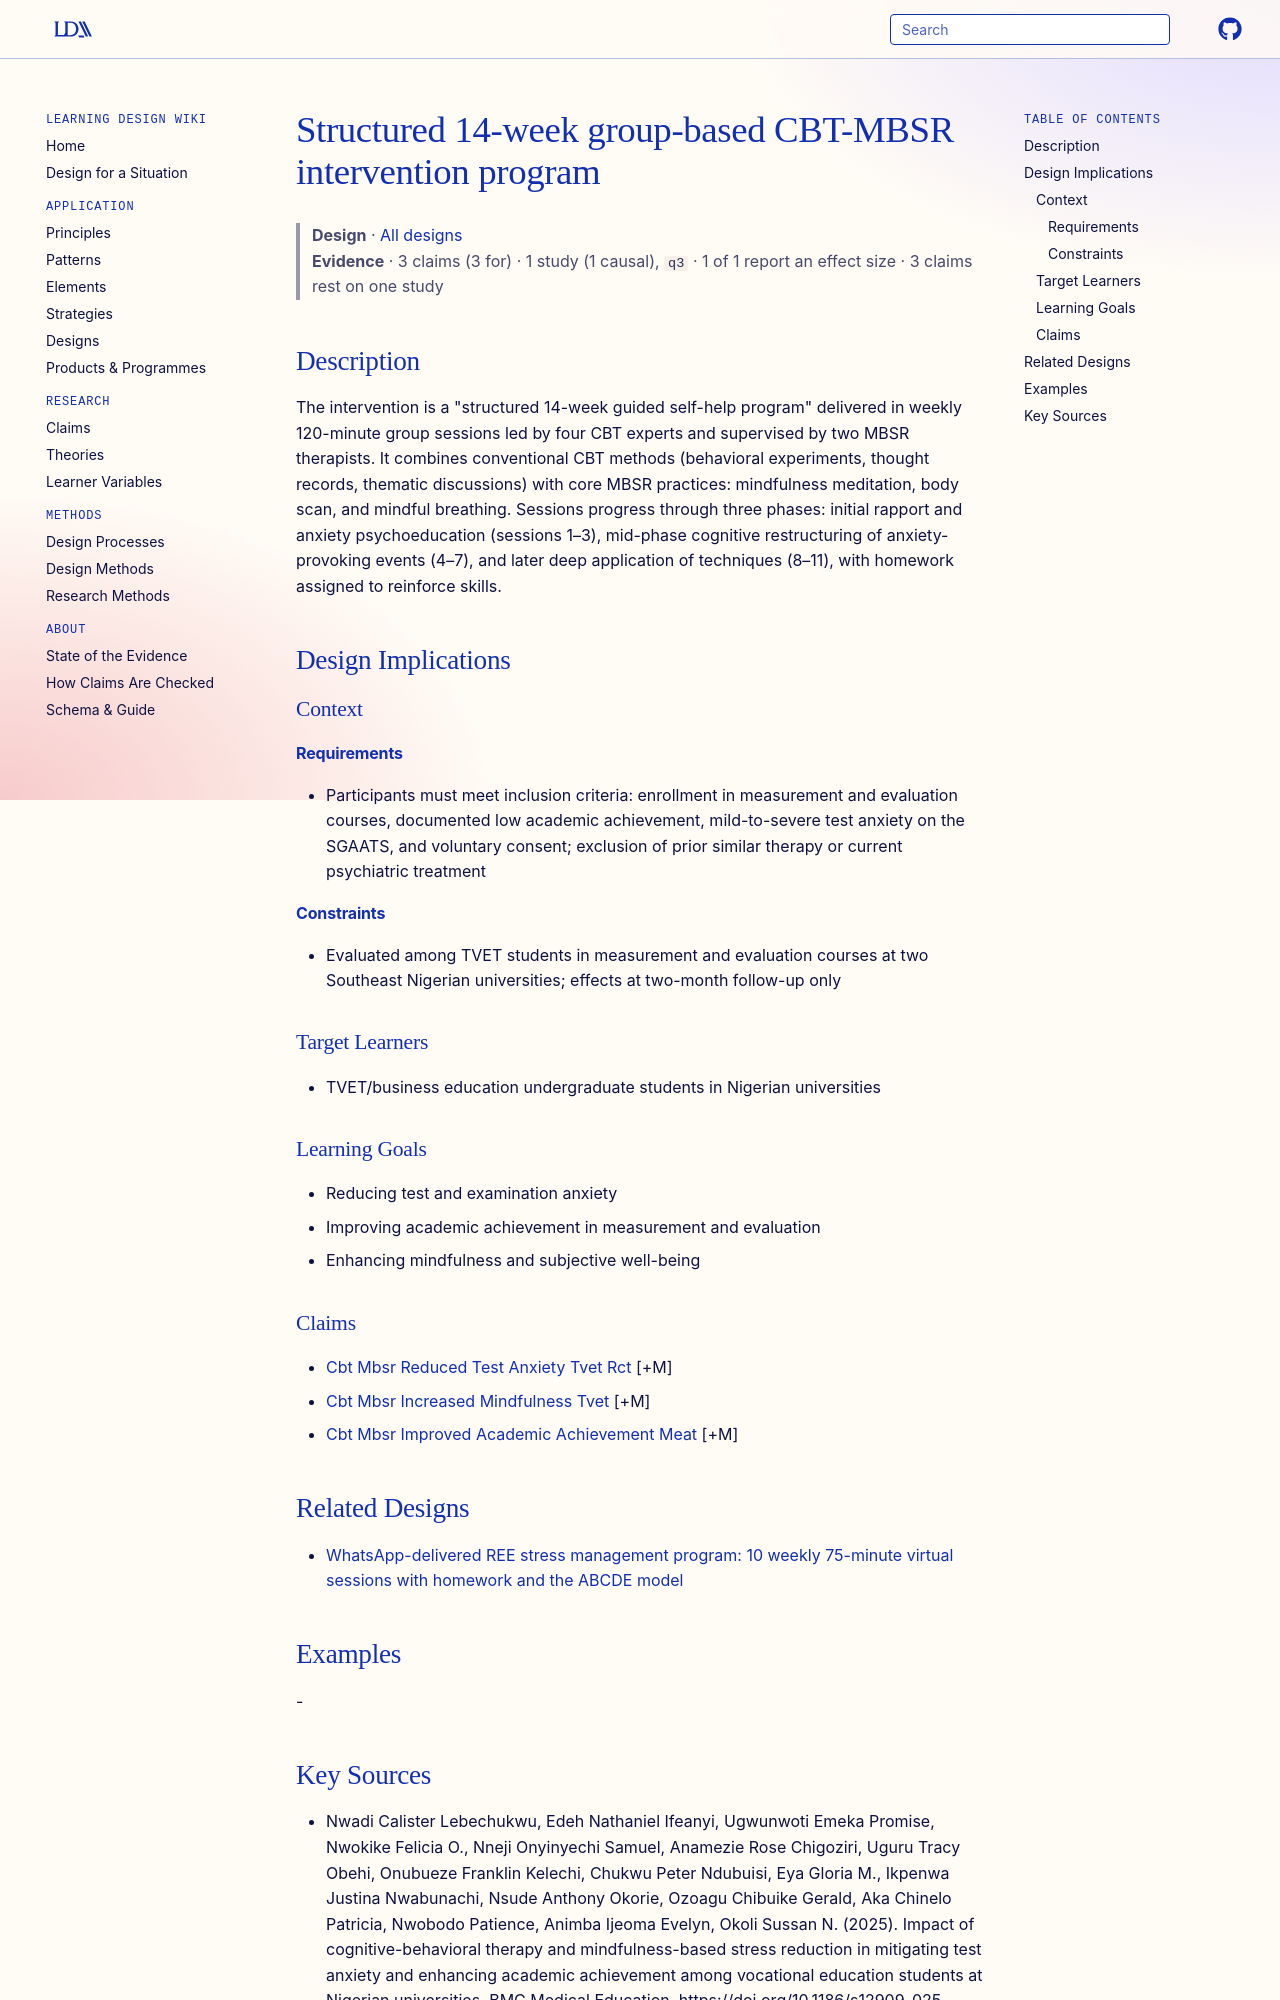

repository: Learning-Design-Alliance/learning-wiki · page: designs/cbt-mbsr-14-week-group-program/index.html · generator: mkdocs

---
type: design
id: cbt-mbsr-14-week-group-program
title: Structured 14-week group-based CBT-MBSR intervention program
description: "The intervention is a \"structured 14-week guided self-help program\" delivered in weekly 120-minute group sessions led by four CBT experts and supervised by two MBSR therapists."
status: review
generated:
  by: "process:settle-candidates"
  at: 2026-11-07
sources:
  - id: nwadi-calister-lebechukwu-2025
    resource: "https://doi.org/10.1186/s12909-025-07130-w"
    title: "Nwadi Calister Lebechukwu, Edeh Nathaniel Ifeanyi, Ugwunwoti Emeka Promise, Nwokike Felicia O., Nneji Onyinyechi Samuel, Anamezie Rose Chigoziri, Uguru Tracy Obehi, Onubueze Franklin Kelechi, Chukwu Peter Ndubuisi, Eya Gloria M., Ikpenwa Justina Nwabunachi, Nsude Anthony Okorie, Ozoagu Chibuike Gerald, Aka Chinelo Patricia, Nwobodo Patience, Animba Ijeoma Evelyn, Okoli Sussan N. (2025). Impact of cognitive-behavioral therapy and mindfulness-based stress reduction in mitigating test anxiety and enhancing academic achievement among vocational education students at Nigerian universities. BMC Medical Education. https://doi.org/10.1186/s12909-025-07130-w"
    author: Nwadi Calister Lebechukwu, Edeh Nathaniel Ifeanyi, Ugwunwoti Emeka Promise, Nwokike Felicia O., Nneji Onyinyechi Samuel, Anamezie Rose Chigoziri, Uguru Tracy Obehi, Onubueze Franklin Kelechi, Chukwu Peter Ndubuisi, Eya Gloria M., Ikpenwa Justina Nwabunachi, Nsude Anthony Okorie, Ozoagu Chibuike Gerald, Aka Chinelo Patricia, Nwobodo Patience, Animba Ijeoma Evelyn, Okoli Sussan N
---

# Structured 14-week group-based CBT-MBSR intervention program

> **Design** · [All designs](index.md)
> **Evidence** · 3 claims (3 for) · 1 study (1 causal), `q3` · 1 of 1 report an effect size · 3 claims rest on one study

## Description
The intervention is a "structured 14-week guided self-help program" delivered in weekly 120-minute group sessions led by four CBT experts and supervised by two MBSR therapists. It combines conventional CBT methods (behavioral experiments, thought records, thematic discussions) with core MBSR practices: mindfulness meditation, body scan, and mindful breathing. Sessions progress through three phases: initial rapport and anxiety psychoeducation (sessions 1–3), mid-phase cognitive restructuring of anxiety-provoking events (4–7), and later deep application of techniques (8–11), with homework assigned to reinforce skills.

## Design Implications

### Context
#### Requirements
- Participants must meet inclusion criteria: enrollment in measurement and evaluation courses, documented low academic achievement, mild-to-severe test anxiety on the SGAATS, and voluntary consent; exclusion of prior similar therapy or current psychiatric treatment
#### Constraints
- Evaluated among TVET students in measurement and evaluation courses at two Southeast Nigerian universities; effects at two-month follow-up only

### Target Learners
- TVET/business education undergraduate students in Nigerian universities

### Learning Goals
- Reducing test and examination anxiety
- Improving academic achievement in measurement and evaluation
- Enhancing mindfulness and subjective well-being

### Claims
- [Cbt Mbsr Reduced Test Anxiety Tvet Rct](../claims/cbt-mbsr-reduced-test-anxiety-tvet-rct.md) [+M]
- [Cbt Mbsr Increased Mindfulness Tvet](../claims/cbt-mbsr-increased-mindfulness-tvet.md) [+M]
- [Cbt Mbsr Improved Academic Achievement Meat](../claims/cbt-mbsr-improved-academic-achievement-meat.md) [+M]

## Related Designs

- [WhatsApp-delivered REE stress management program: 10 weekly 75-minute virtual sessions with homework and the ABCDE model](ree-whatsapp-program-element.md)

## Examples
-
